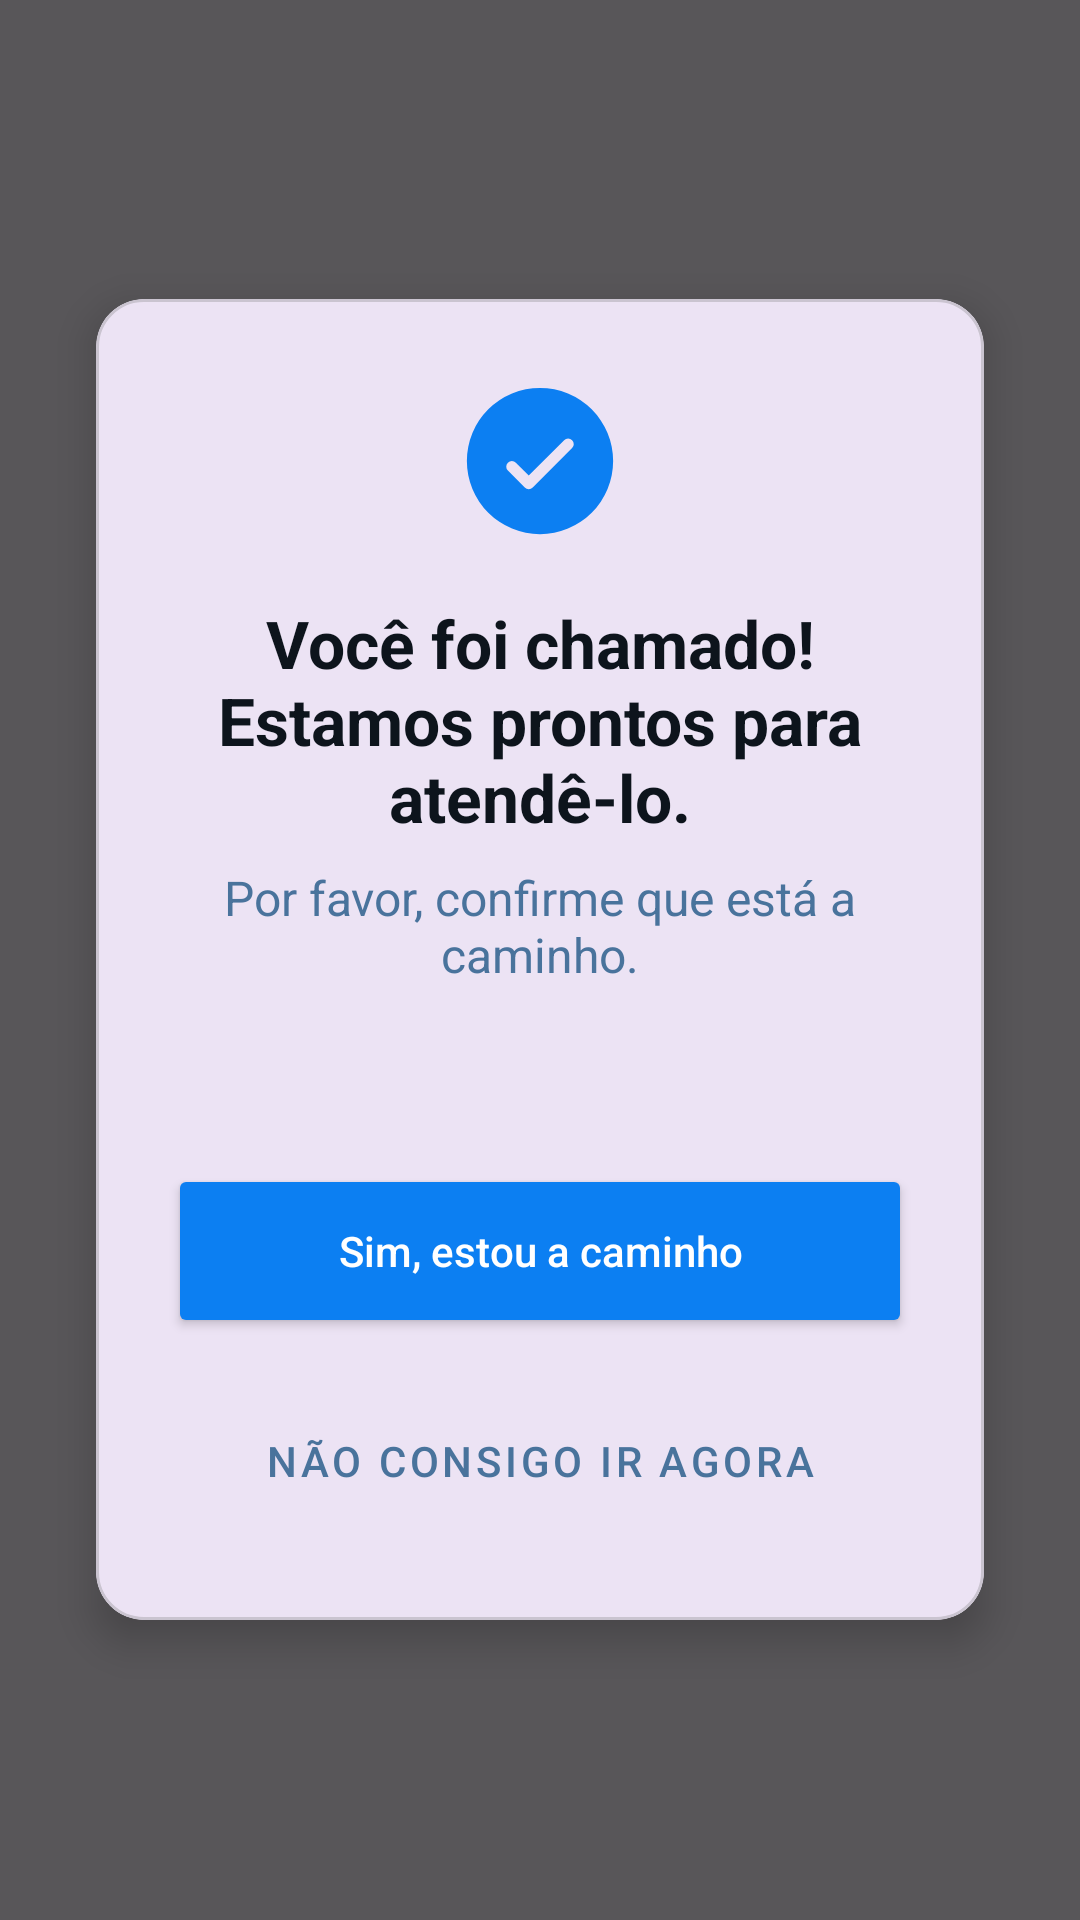

This screen was rendered from an Android layout file. Write that file and the resources it references.
<!-- AndroidManifest.xml: application theme Theme.ProjetoIntegradorDeModulo5Android -->
<!-- res/layout/fragment_confirmacao.xml -->
<?xml version="1.0" encoding="utf-8"?>
<FrameLayout xmlns:android="http://schemas.android.com/apk/res/android"
    xmlns:tools="http://schemas.android.com/tools"
    android:layout_width="match_parent"
    android:layout_height="match_parent"
    android:background="#A6000000"
    tools:context=".presentation.ui.fragment.ConfirmacaoFragment">

    <com.google.android.material.card.MaterialCardView
        xmlns:app="http://schemas.android.com/apk/res-auto"
        android:layout_width="match_parent"
        android:layout_height="wrap_content"
        android:layout_gravity="center"
        android:layout_margin="32dp"
        app:cardCornerRadius="16dp"
        app:cardElevation="8dp">

        <LinearLayout
            android:layout_width="match_parent"
            android:layout_height="wrap_content"
            android:orientation="vertical"
            android:padding="24dp"
            android:gravity="center_horizontal">

            <ImageView
                android:layout_width="60dp"
                android:layout_height="60dp"
                android:src="@drawable/ic_check_circle_24"
                android:layout_marginBottom="16dp"
                android:contentDescription="Ícone de check"/>

            <TextView
                android:id="@+id/tvMensagemConfirmacao"
                android:layout_width="wrap_content"
                android:layout_height="wrap_content"
                android:text="Você foi chamado! Estamos prontos para atendê-lo."
                android:textSize="22sp"
                android:textStyle="bold"
                android:textColor="@color/design_primary_text"
                android:textAlignment="center"
                android:layout_marginBottom="8dp"/>

            <TextView
                android:layout_width="wrap_content"
                android:layout_height="wrap_content"
                android:text="Por favor, confirme que está a caminho."
                android:textSize="16sp"
                android:textColor="@color/design_secondary_text"
                android:textAlignment="center"
                android:layout_marginBottom="24dp"/>

            <TextView
                android:id="@+id/tvTempoRestanteConfirmacao"
                android:layout_width="wrap_content"
                android:layout_height="wrap_content"
                tools:text="Tempo restante: 60s"
                android:textSize="14sp"
                android:textColor="@color/red_error"
                android:layout_marginBottom="16dp"
                android:visibility="visible"/>

            <Button
                android:id="@+id/btnSimEstouACaminho"
                android:layout_width="match_parent"
                android:layout_height="58dp"
                android:text="Sim, estou a caminho"
                android:textAllCaps="false"
                android:backgroundTint="@color/design_primary_blue"
                android:textColor="@color/design_slate_50_text"
                android:layout_marginBottom="12dp"/>

            <Button
                android:id="@+id/btnNaoConsigoRetornar"
                android:layout_width="match_parent"
                android:layout_height="58dp"
                android:text="Não consigo ir agora"
                style="@style/Widget.MaterialComponents.Button.TextButton"
                android:textColor="@color/design_secondary_text"/>

        </LinearLayout>
    </com.google.android.material.card.MaterialCardView>

</FrameLayout>
<!-- resources referenced by this layout -->
<resources>
  <color name="design_primary_blue">#0C7FF2</color>
  <color name="design_primary_text">#0D141C</color>
  <color name="design_secondary_text">#49739C</color>
  <color name="design_slate_50_text">#FFFFFF</color>
  <color name="red_error">#FF0000</color>
  <!-- drawable ic_check_circle_24 (drawable) -->
  <vector xmlns:android="http://schemas.android.com/apk/res/android"
      android:width="24dp"
      android:height="24dp"
      android:viewportWidth="256"
      android:viewportHeight="256">
      <path
          android:pathData="M128,24a104,104 0,1 0,104 104A104.11,104.11 0,0 0,128 24Zm45.66,85.66l-56,56a8,8 0,0 1,-11.32 0l-24,-24a8,8 0,0 1,11.32 -11.32L112,148.69l50.34,-50.35a8,8 0,0 1,11.32 11.32Z"
          android:fillColor="#0C7FF2"/>
  </vector>
  <style name="Theme.ProjetoIntegradorDeModulo5Android" parent="Base.Theme.ProjetoIntegradorDeModulo5Android" />
  <style name="Base.Theme.ProjetoIntegradorDeModulo5Android" parent="Theme.Material3.DayNight.NoActionBar">
          
          
      </style>
</resources>
